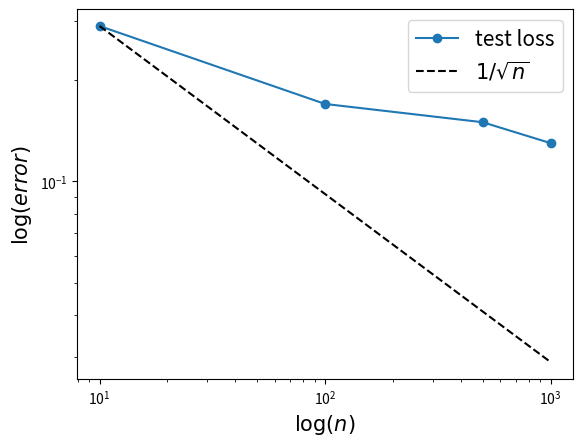

Write Python code to recreate this figure. (Note: this script raises an exception after producing the figure.)
import numpy as np 
import matplotlib 
matplotlib.use('Agg')
# matplotlib.rcParams['text.usetex'] = True
# matplotlib.rcParams['text.latex.unicode'] = True
import matplotlib.pyplot as plt 

# factors = [0.01,0.1,1,2,5,10,20,30,50,100]
# gd = [70.35,71.71,63.96,45.56,24.63,15.02,12.74,10.04,12.35,10.5]
# random_guess = [10.0,10.0,10.0,10.0,10.0,10.0,10.0,10.0,10.,10.]

# phn_teacc = [62.54,62.09,63.47,65.85,65.87,66.05,63.71,66.76,64.82]
# phn_pnorm = [31,31,31,33,42,62,76.1,41,62]

# wd_teacc = [68.，68, 69.06，67.75]
# wd_pnorm = [65，66,120,230]

# plt.semilogx(factors,gd,'-ob',markerfacecolor='w',
# 	markersize=10,label='GD solution')
# plt.semilogx(factors,random_guess,'--k',label='random guess')
# plt.semilogx(factors[0:7],phn_teacc,'-or',markerfacecolor='w',label='GD+path norm')

# plt.xlabel('Variance of initialization', fontsize=20)
# plt.ylabel('Test accuracy (%)',fontsize=20)
# plt.ylim([0,73])
# plt.legend(fontsize=15)
# # plt.text(0.1,13,'Random guess',color='blue')

# plt.savefig('figures/teacc_vs_initialization.png',bbox_inches='tight')


class AsympRate:
	def __init__(self,x0,bias,slope=0.5):
		self.x0 = np.log10(x0)
		self.b = np.log10(bias)
		self.slope = slope

	def __call__(self,x):
		y = - self.slope * (np.log10(x)-self.x0) + self.b
		y = np.power(10,y)
		return y

# data 1
nsamples = [10, 50, 100, 500, 1000, 5000, 10000,50000]
tot_loss = [2.39e-2,1.61e-2,1.22e-2,7.91e-3,6.27e-3,3.31e-3,2.81e-3,1.61e-3]
tr_loss = [2.2e-3,1.3e-3,1.3e-3,1.4e-3,1.1e-3,5.6e-4,5.6e-4,3.7e-4]
te_loss = [9.6e-2,6.9e-2,5.2e-2,3.1e-2,2.6e-2,1.4e-2,1.0e-2,5.9e-3]

# data 2
data =[ 
	[10,2.39e-2,2.2e-3,9.6e-2,6.8e0],
	[30,2.01e-2,2.0e-3,7.8e-2,1.7e1],
	[60,1.49e-2,1.3e-3,6.4e-2,2.6e1],
	[90,1.22e-2,1.2e-3,5.9e-2,3.1e1],
	[120,9.99e-3,8.3e-4,5.3e-2,3.4e1],
	[150,9.70e-3,9.8e-4,5.2e-2,4.1e1],
	[180,9.12e-3,9.2e-4,4.9e-2,4.6e1]
]

# data 3 
data = [
	[10,4.34e-2,8.7e-3,9.7e-2,5.4],
	[40,3.23e-2,5.4e-3,7.2e-2,1.7e1],
	[80,2.29e-2,3.5e-3,5.8e-2,2.4e1],
	[120,1.83e-2,2.7e-3,5.2e-2,2.9e1]
]

# data 4
data = [
	[5,4.94e-2,2.1e-3,7.2e-2,1.9],
	[50,1.02e-2,9.0e-4,3.2e-2,3.6],
	[100,7.33e-3,7.7e-4,1.3e-2,5.1],
	[500,2.52e-3,3.8e-4,4.6e-3,8.4],
	[1000,1.59e-3,2.5e-4,2.9e-3,11]
]

# data 4
data = [
	[5,9.46e-2,8.3e-3,8.8e-2,1.7],
	[50,1.84e-2,2.6e-3,3.3e-2,3.1],
	[100,1.33e-2,2.1e-3,1.3e-2,4.4],
	[500,4.44e-3,9.4e-4,4.6e-3,6.8],
	[1000,2.74e-3,6.5e-4,3.0e-3,8.2],
	[5000,1.21e-3,2.4e-4,9.0e-4,19]
]

data = [
	[5,1e-1,6.7e0-3,2.9e-1,1.8],
	[50,2.98e-2,3.7e-3,5.2e-2,5.1],
	[100,2.10e-2,3.1e-3,3.9e-2,7],
	[500,9.9e-3,1.6e-3,1.8e-2,16],
	[1000,6.69e-3,1.0e-3,1.2e-3,22],
	[5000,3.10e-3,5.0e-4,6.1e-3,51]
]

data = [
	# [ 5,2.50e-1,2.5e-1,2.5e-1,3.0e-6],
	[ 50,2.30e-1,1.5e-1,1.9e-1,1.3e0],
	[100,1.84e-1,9.7e-2,1.2e-1,3.0e0],
	[500,8.42e-2,3.4e-2,4.2e-2,8.7e0],
	[1000,5.79e-2,2.3e-2,2.9e-2,1.2e1]
]

data = [
	[10,3.00e-1,1.4-1,2.9e-1,0.9],
	[100,1.53e-1,7.2e-2,1.7e-1,4.6],
	[500,9.33e-2,3.8e-2,1.5e-1,16],
	[1000,7.98e-2,3.3e-2,1.3e-1,27]
]

data = np.asarray(data)
xR= data[:,0]
func_teacc = AsympRate(xR[0],data[0,3],slope=0.5)
func_pnorm = AsympRate(xR[0],data[0,4],slope=-0.5)


te_asym = func_teacc(xR)
pnorm_asym = func_pnorm(xR)
te_real = data[:,3]
pnorm_real = data[:,4]



plt.loglog(xR,te_real,'-o',label=r'test loss')
plt.loglog(xR,te_asym,'--k',label=r'$1/\sqrt{n}$')
plt.legend(fontsize=15)
plt.xlabel(r'$\log(n)$',fontsize=15)
plt.ylabel(r'$\log(error)$',fontsize=15)
plt.savefig('./figures/teloss_vs_nsample.png',bbox_inches='tight')


plt.figure()
plt.loglog(xR,pnorm_real,'-*',label=r'path norm')
plt.loglog(xR,pnorm_asym,'--k',label=r'$n^{1/2}$')
plt.legend(fontsize=15)
plt.xlabel(r'$\log(n)$',fontsize=15)
plt.ylabel(r'$\log(error)$',fontsize=15)
plt.savefig('./figures/pnorm_vs_nsample.png',bbox_inches='tight')
